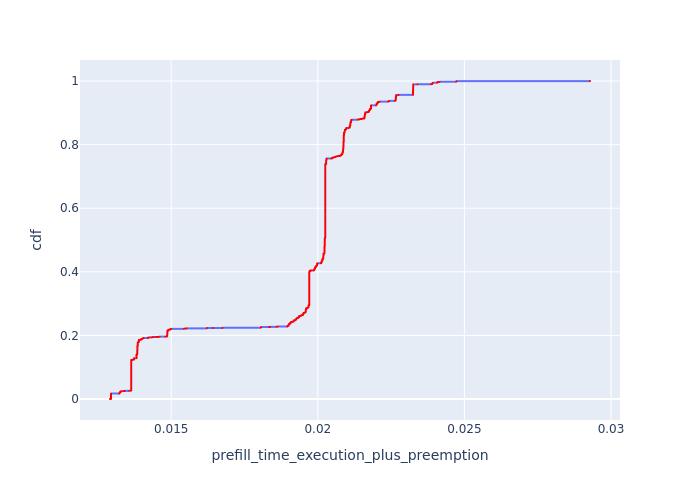

The table this chart was drawn from, first rows:
, Request Id, prefill_time_execution_plus_preemption, cdf
0, 0, 0.01291, 8.574123295892996e-05
1, 1, 0.01291, 0.0001715
1717, 2, 0.01291, 0.0002572
5021, 5150, 0.01295, 0.000343
6656, 6800, 0.01295, 0.0004287
6719, 6943, 0.01295, 0.0005144
6727, 6951, 0.01295, 0.0006002
6735, 6960, 0.01295, 0.0006859
6757, 6983, 0.01295, 0.0007717
6763, 6988, 0.01295, 0.0008574
6766, 6991, 0.01295, 0.0009432
6775, 7000, 0.01295, 0.001029
6799, 7023, 0.01295, 0.001115
6804, 7028, 0.01295, 0.0012
6807, 7031, 0.01295, 0.001286
6816, 7040, 0.01295, 0.001372
6840, 7063, 0.01295, 0.001458
6846, 7068, 0.01295, 0.001543
6849, 7071, 0.01295, 0.001629
6901, 7120, 0.01295, 0.001715
6969, 7191, 0.01295, 0.001801
6989, 7080, 0.01295, 0.001886
7001, 7103, 0.01295, 0.001972
7010, 7108, 0.01295, 0.002058
7056, 7228, 0.01295, 0.002144
7062, 7231, 0.01295, 0.002229
7066, 7240, 0.01295, 0.002315
7110, 7111, 0.01295, 0.002401
7418, 7640, 0.01295, 0.002486
7447, 7668, 0.01295, 0.002572
7457, 7680, 0.01295, 0.002658
7486, 7711, 0.01295, 0.002744
7495, 7720, 0.01295, 0.002829
7516, 7743, 0.01295, 0.002915
7526, 7751, 0.01295, 0.003001
7535, 7760, 0.01295, 0.003087
7556, 7783, 0.01295, 0.003172
7566, 7791, 0.01295, 0.003258
7576, 7800, 0.01295, 0.003344
7601, 7823, 0.01295, 0.00343
7609, 7831, 0.01295, 0.003515
7618, 7840, 0.01295, 0.003601
7639, 7863, 0.01295, 0.003687
7648, 7868, 0.01295, 0.003773
7685, 7908, 0.01295, 0.003858
7724, 7948, 0.01295, 0.003944
7729, 7951, 0.01295, 0.00403
7740, 7960, 0.01295, 0.004116
7758, 7983, 0.01295, 0.004201
7767, 7991, 0.01295, 0.004287
7772, 8000, 0.01295, 0.004373
7802, 8031, 0.01295, 0.004459
7818, 7871, 0.01295, 0.004544
7828, 7880, 0.01295, 0.00463
7843, 8068, 0.01295, 0.004716
7846, 8071, 0.01295, 0.004802
7853, 7663, 0.01295, 0.004887
7882, 7708, 0.01295, 0.004973
7885, 8103, 0.01295, 0.005059
7888, 8108, 0.01295, 0.005144
... 11,603 more rows
